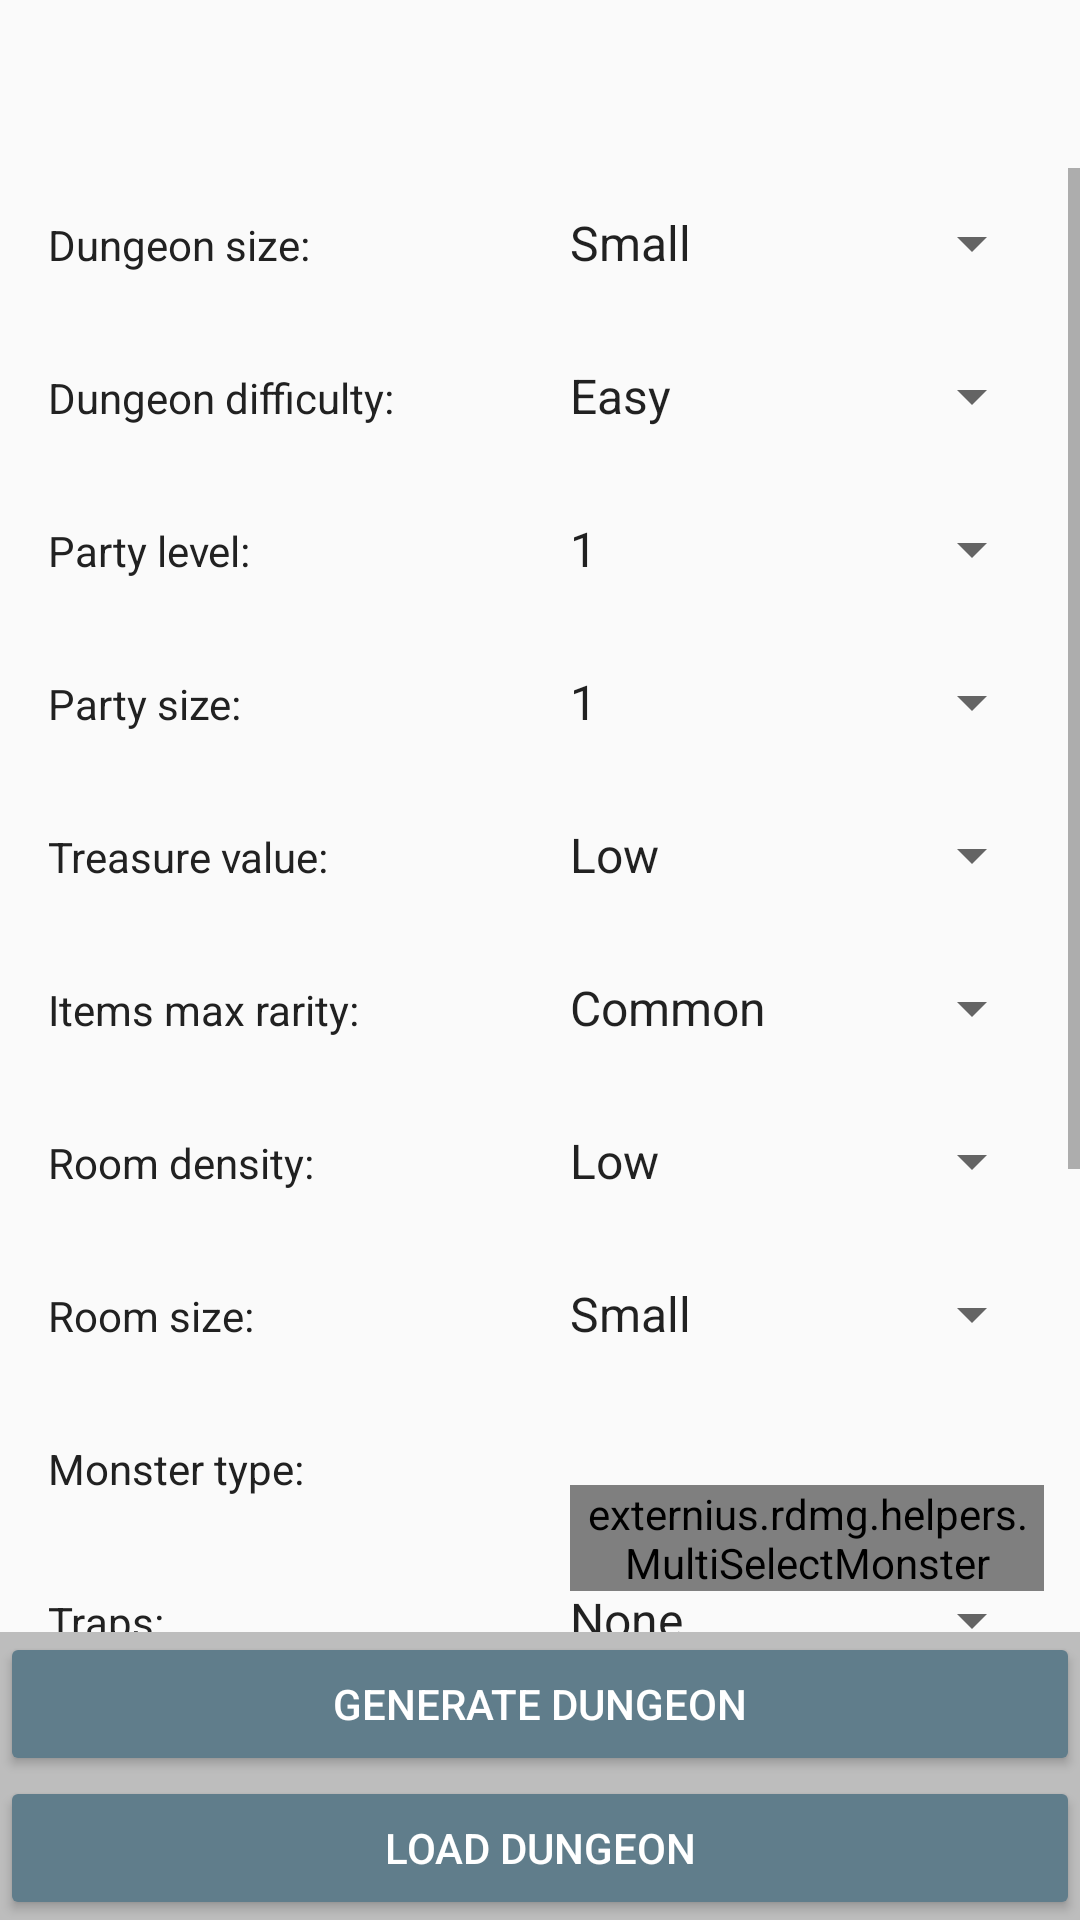

Here is an Android app screen rendered from its layout file. Give the layout XML and the strings, colors and styles it references.
<!-- AndroidManifest.xml: application theme AppTheme -->
<!-- res/layout/content_main.xml -->
<?xml version="1.0" encoding="utf-8"?>
<RelativeLayout xmlns:android="http://schemas.android.com/apk/res/android"
    xmlns:tools="http://schemas.android.com/tools"
    android:id="@+id/main_layout"
    android:layout_width="match_parent"
    android:layout_height="match_parent"
    android:orientation="vertical"
    tools:context="externius.rdmg.activities.MainActivity"
    tools:showIn="@layout/activity_main">

    <ScrollView
        android:id="@+id/main_scrollview"
        android:layout_width="match_parent"
        android:layout_height="match_parent"
        android:layout_above="@+id/bottom_container"
        android:layout_marginTop="?attr/actionBarSize"
        android:fadeScrollbars="false"
        android:orientation="vertical">

        <RelativeLayout
            android:layout_width="match_parent"
            android:layout_height="wrap_content"
            android:gravity="center"
            android:orientation="horizontal">

            <TextView
                android:id="@+id/dungeon_size_text"
                style="@style/MainContentText"
                android:text="@string/dungeon_size" />

            <Spinner
                android:id="@+id/dungeon_size"
                style="@style/MainContentSpinner"
                android:layout_alignBaseline="@+id/dungeon_size_text"
                android:layout_toEndOf="@+id/dungeon_size_text"
                android:entries="@array/dungeon_size_array" />

            <TextView
                android:id="@+id/dungeon_difficulty_text"
                style="@style/MainContentText"
                android:layout_below="@+id/dungeon_size_text"
                android:text="@string/dungeon_difficulty" />

            <Spinner
                android:id="@+id/dungeon_difficulty"
                style="@style/MainContentSpinner"
                android:layout_alignBaseline="@+id/dungeon_difficulty_text"
                android:layout_below="@+id/dungeon_size"
                android:layout_toEndOf="@+id/dungeon_difficulty_text"
                android:entries="@array/dungeon_difficulty_array" />

            <TextView
                android:id="@+id/party_level_text"
                style="@style/MainContentText"
                android:layout_below="@+id/dungeon_difficulty_text"
                android:text="@string/party_level" />

            <Spinner
                android:id="@+id/party_level"
                style="@style/MainContentSpinner"
                android:layout_alignBaseline="@+id/party_level_text"
                android:layout_below="@+id/dungeon_difficulty"
                android:layout_toEndOf="@+id/party_level_text"
                android:entries="@array/party_level_array" />

            <TextView
                android:id="@+id/party_size_text"
                style="@style/MainContentText"
                android:layout_below="@+id/party_level_text"
                android:text="@string/party_size" />

            <Spinner
                android:id="@+id/party_size"
                style="@style/MainContentSpinner"
                android:layout_alignBaseline="@+id/party_size_text"
                android:layout_below="@+id/party_level"
                android:layout_toEndOf="@+id/party_size_text"
                android:entries="@array/party_size_array" />

            <TextView
                android:id="@+id/treasure_value_text"
                style="@style/MainContentText"
                android:layout_below="@+id/party_size_text"
                android:text="@string/treasure_value" />

            <Spinner
                android:id="@+id/treasure_value"
                style="@style/MainContentSpinner"
                android:layout_alignBaseline="@+id/treasure_value_text"
                android:layout_below="@+id/party_size"
                android:layout_toEndOf="@id/treasure_value_text"
                android:entries="@array/treasure_value_array" />

            <TextView
                android:id="@+id/items_rarity_text"
                style="@style/MainContentText"
                android:layout_below="@+id/treasure_value_text"
                android:text="@string/items_rarity" />

            <Spinner
                android:id="@+id/items_rarity"
                style="@style/MainContentSpinner"
                android:layout_alignBaseline="@+id/items_rarity_text"
                android:layout_below="@+id/treasure_value"
                android:layout_toEndOf="@id/items_rarity_text"
                android:entries="@array/items_rarity_array" />

            <TextView
                android:id="@+id/room_density_text"
                style="@style/MainContentText"
                android:layout_below="@+id/items_rarity_text"
                android:text="@string/room_density" />

            <Spinner
                android:id="@+id/room_density"
                style="@style/MainContentSpinner"
                android:layout_alignBaseline="@+id/room_density_text"
                android:layout_below="@+id/items_rarity"
                android:layout_toEndOf="@id/room_density_text"
                android:entries="@array/room_density_array" />


            <TextView
                android:id="@+id/room_size_text"
                style="@style/MainContentText"
                android:layout_below="@+id/room_density_text"
                android:text="@string/room_size" />

            <Spinner
                android:id="@+id/room_size"
                style="@style/MainContentSpinner"
                android:layout_alignBaseline="@+id/room_size_text"
                android:layout_below="@+id/room_density"
                android:layout_toEndOf="@+id/room_size_text"
                android:entries="@array/room_size_array" />

            <TextView
                android:id="@+id/monster_type_text"
                style="@style/MainContentText"
                android:layout_below="@+id/room_size_text"
                android:text="@string/monster_type" />

            <externius.rdmg.helpers.MultiSelectMonster
                android:id="@+id/monster_type"
                style="@style/MainContentSpinner"
                android:layout_alignBaseline="@+id/monster_type_text"
                android:layout_below="@+id/room_size"
                android:layout_marginStart="8dp"
                android:layout_toEndOf="@+id/monster_type_text" />

            <TextView
                android:id="@+id/traps_text"
                style="@style/MainContentText"
                android:layout_below="@+id/monster_type_text"
                android:text="@string/traps" />

            <Spinner
                android:id="@+id/traps"
                style="@style/MainContentSpinner"
                android:layout_alignBaseline="@+id/traps_text"
                android:layout_below="@+id/monster_type"
                android:layout_toEndOf="@+id/traps_text"
                android:entries="@array/traps_array" />

            <TextView
                android:id="@+id/dead_end_text"
                style="@style/MainContentText"
                android:layout_below="@+id/traps_text"
                android:text="@string/dead_ends" />

            <Spinner
                android:id="@+id/dead_end"
                style="@style/MainContentSpinner"
                android:layout_alignBaseline="@+id/dead_end_text"
                android:layout_below="@+id/traps"
                android:layout_toEndOf="@+id/dead_end_text"
                android:entries="@array/dead_ends_array" />

            <TextView
                android:id="@+id/corridors_text"
                style="@style/MainContentText"
                android:layout_below="@+id/dead_end_text"
                android:text="@string/corridors" />

            <Spinner
                android:id="@+id/corridors"
                style="@style/MainContentSpinner"
                android:layout_alignBaseline="@+id/corridors_text"
                android:layout_below="@+id/dead_end"
                android:layout_toEndOf="@+id/corridors_text"
                android:entries="@array/corridors_array" />

            <TextView
                android:id="@+id/roaming_monsters_text"
                style="@style/MainContentText"
                android:layout_below="@+id/corridors_text"
                android:text="@string/roaming_monsters" />

            <Spinner
                android:id="@+id/roaming_monsters"
                style="@style/MainContentSpinner"
                android:layout_alignBaseline="@+id/roaming_monsters_text"
                android:layout_below="@+id/corridors"
                android:layout_toEndOf="@+id/roaming_monsters_text"
                android:entries="@array/roaming_monsters_array" />

            <TextView
                android:id="@+id/theme_text"
                style="@style/MainContentText"
                android:layout_below="@+id/roaming_monsters_text"
                android:text="@string/theme_value" />

            <Spinner
                android:id="@+id/theme"
                style="@style/MainContentSpinner"
                android:layout_alignBaseline="@+id/theme_text"
                android:layout_below="@+id/roaming_monsters"
                android:layout_toEndOf="@+id/theme_text"
                android:entries="@array/theme_value_array" />

        </RelativeLayout>
    </ScrollView>

    <LinearLayout
        android:id="@+id/bottom_container"
        android:layout_width="match_parent"
        android:layout_height="wrap_content"
        android:layout_alignParentBottom="true"
        android:background="@color/primaryDivider"
        android:orientation="vertical">

        <Button
            android:id="@+id/generate_button"
            style="@style/Widget.AppCompat.Button.Colored"
            android:layout_width="match_parent"
            android:layout_height="wrap_content"
            android:text="@string/generate_button_text" />

        <Button
            android:id="@+id/load_button"
            style="@style/Widget.AppCompat.Button.Colored"
            android:layout_width="match_parent"
            android:layout_height="wrap_content"
            android:text="@string/load_button_text" />

    </LinearLayout>
</RelativeLayout>
<!-- res/layout/activity_main.xml (included above) -->
<?xml version="1.0" encoding="utf-8"?>
<androidx.coordinatorlayout.widget.CoordinatorLayout xmlns:android="http://schemas.android.com/apk/res/android"
    xmlns:app="http://schemas.android.com/apk/res-auto"
    xmlns:tools="http://schemas.android.com/tools"
    android:layout_width="match_parent"
    android:layout_height="match_parent"
    android:fitsSystemWindows="true"
    tools:context="externius.rdmg.activities.MainActivity">

    <com.google.android.material.appbar.AppBarLayout
        android:layout_width="match_parent"
        android:layout_height="wrap_content"
        android:theme="@style/AppTheme.AppBarOverlay">

        <androidx.appcompat.widget.Toolbar
            android:id="@+id/toolbar"
            android:layout_width="match_parent"
            android:layout_height="?attr/actionBarSize"
            android:background="?attr/colorPrimary"
            android:layout_marginEnd="@dimen/toolbar_margin"
            app:popupTheme="@style/AppTheme.PopupOverlay" />

    </com.google.android.material.appbar.AppBarLayout>

    <include layout="@layout/content_main" />

</androidx.coordinatorlayout.widget.CoordinatorLayout>
<!-- resources referenced by this layout -->
<resources>
  <string-array name="corridors_array">
          <item>Yes</item>
          <item>No</item>
      </string-array>
  <string-array name="dead_ends_array">
          <item>Yes</item>
          <item>No</item>
      </string-array>
  <string-array name="dungeon_difficulty_array">
          <item>Easy</item>
          <item>Medium</item>
          <item>Hard</item>
          <item>Deadly</item>
      </string-array>
  <string-array name="dungeon_size_array">
          <item>Small</item>
          <item>Medium</item>
          <item>Large</item>
      </string-array>
  <string-array name="items_rarity_array">
          <item>Common</item>
          <item>Uncommon</item>
          <item>Rare</item>
          <item>Very Rare</item>
          <item>Legendary</item>
      </string-array>
  <string-array name="party_size_array">
          <item>1</item>
          <item>2</item>
          <item>3</item>
          <item>4</item>
          <item>5</item>
          <item>6</item>
          <item>7</item>
          <item>8</item>
      </string-array>
  <string-array name="roaming_monsters_array">
          <item>None</item>
          <item>Few</item>
          <item>More</item>
      </string-array>
  <string-array name="room_density_array">
          <item>Low</item>
          <item>Medium</item>
          <item>High</item>
      </string-array>
  <string-array name="room_size_array">
          <item>Small</item>
          <item>Medium</item>
          <item>Large</item>
      </string-array>
  <string-array name="theme_value_array">
          <item>Dark</item>
          <item>Light</item>
          <item>Minimal</item>
      </string-array>
  <string-array name="traps_array">
          <item>None</item>
          <item>Few</item>
          <item>More</item>
      </string-array>
  <string-array name="treasure_value_array">
          <item>Low</item>
          <item>Standard</item>
          <item>High</item>
      </string-array>
  <color name="primaryDivider">#BDBDBD</color>
  <dimen name="toolbar_margin">14dp</dimen>
  <string name="corridors"> Corridors: </string>
  <string name="dead_ends"> Dead ends: </string>
  <string name="dungeon_difficulty"> Dungeon difficulty: </string>
  <string name="dungeon_size"> Dungeon size: </string>
  <string name="generate_button_text">Generate Dungeon</string>
  <string name="items_rarity"> Items max rarity: </string>
  <string name="load_button_text">Load Dungeon</string>
  <string name="monster_type">Monster type: </string>
  <string name="party_level"> Party level: </string>
  <string name="party_size"> Party size: </string>
  <string name="roaming_monsters">Roaming monsters:</string>
  <string name="room_density"> Room density: </string>
  <string name="room_size"> Room size: </string>
  <string name="theme_value"> Theme: </string>
  <string name="traps"> Traps: </string>
  <string name="treasure_value"> Treasure value: </string>
  <style name="AppTheme.AppBarOverlay" parent="ThemeOverlay.AppCompat.Dark.ActionBar" />
  <style name="AppTheme.PopupOverlay" parent="ThemeOverlay.AppCompat.Light" />
  <style name="AppTheme" parent="Theme.AppCompat.Light.DarkActionBar">
          
          <item name="colorPrimary">@color/primary</item>
          <item name="colorPrimaryDark">@color/primaryDark</item>
          <item name="colorAccent">@color/primaryAccent</item>
      </style>
  <color name="primaryText">#212121</color>
  <color name="primarySecondaryText">#757575</color>
  <dimen name="spinner_margin">12dp</dimen>
  <dimen name="content_text_margin">16dp</dimen>
  <dimen name="settings_item_width">150dp</dimen>
  <color name="primary">#009688</color>
  <color name="primaryDark">#00796B</color>
  <color name="primaryAccent">#607D8B</color>
</resources>
